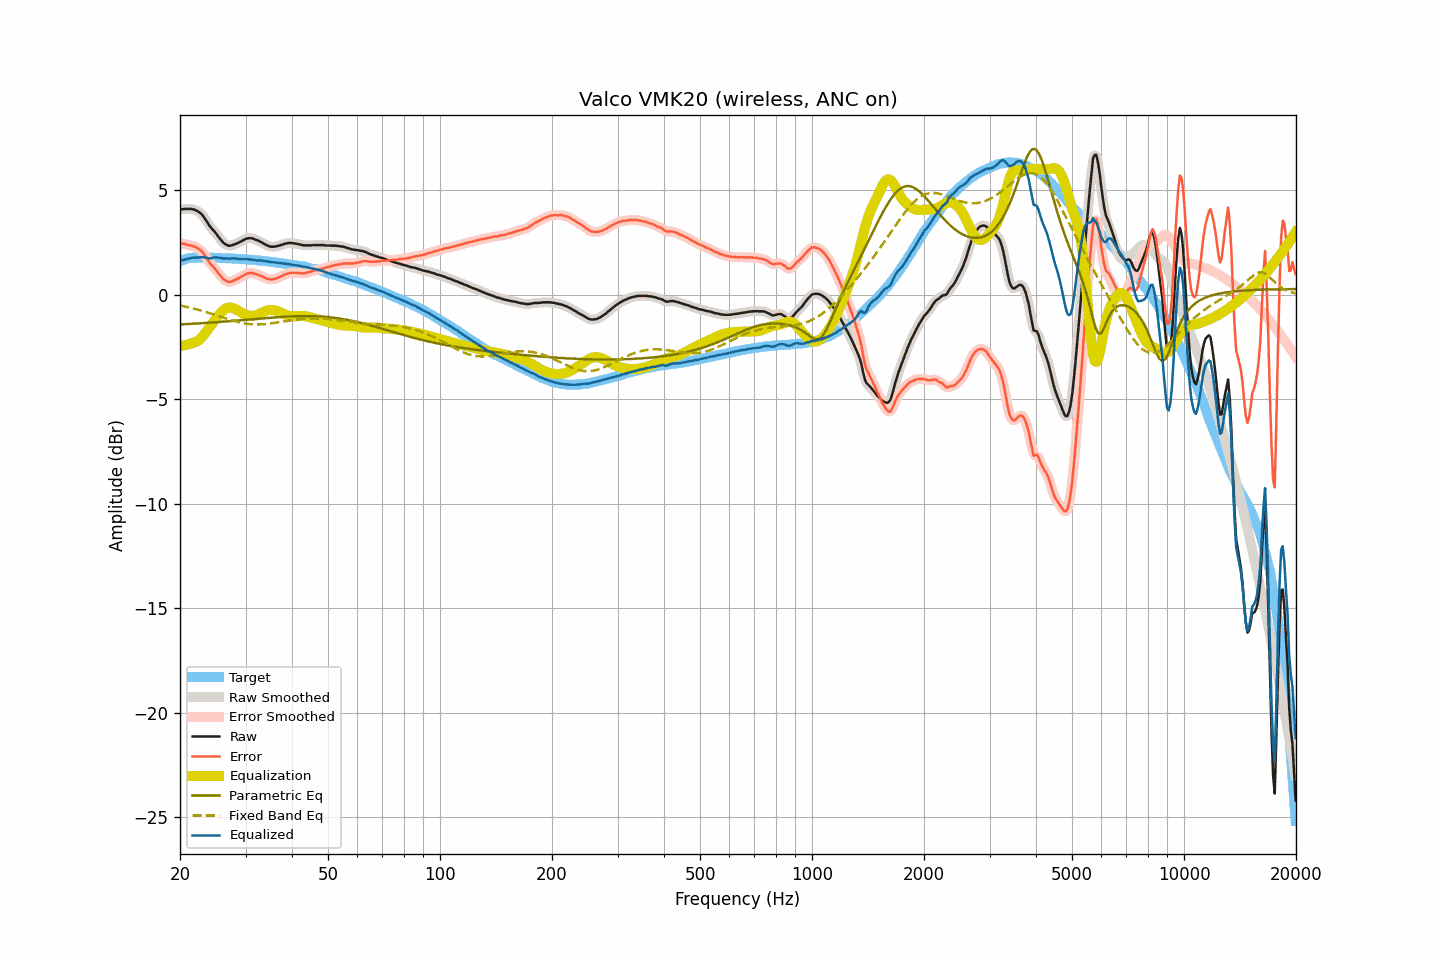

The data file committed next to this chart (first rows):
frequency, raw, smoothed, error, error_smoothed, equalization, parametric_eq, fixed_band_eq, equalized_raw, equalized_smoothed, target
20.00, 4.07, 4.07, 2.47, 2.47, -2.45, -1.43, -0.53, 1.62, 1.62, 1.60
20.20, 4.08, 4.08, 2.45, 2.45, -2.44, -1.43, -0.54, 1.63, 1.63, 1.63
20.40, 4.09, 4.09, 2.43, 2.43, -2.44, -1.42, -0.56, 1.65, 1.65, 1.66
20.61, 4.10, 4.09, 2.42, 2.41, -2.42, -1.42, -0.57, 1.67, 1.67, 1.68
20.81, 4.10, 4.10, 2.39, 2.39, -2.41, -1.42, -0.59, 1.69, 1.69, 1.71
21.02, 4.10, 4.10, 2.36, 2.37, -2.39, -1.41, -0.61, 1.71, 1.71, 1.74
21.23, 4.10, 4.10, 2.35, 2.35, -2.37, -1.41, -0.62, 1.73, 1.73, 1.74
21.44, 4.10, 4.09, 2.34, 2.34, -2.34, -1.40, -0.64, 1.76, 1.75, 1.75
21.66, 4.08, 4.08, 2.31, 2.32, -2.32, -1.40, -0.66, 1.76, 1.76, 1.76
21.87, 4.07, 4.06, 2.30, 2.29, -2.29, -1.39, -0.68, 1.77, 1.77, 1.76
22.09, 4.03, 4.03, 2.25, 2.26, -2.26, -1.39, -0.70, 1.77, 1.77, 1.77
22.31, 3.99, 3.99, 2.21, 2.22, -2.22, -1.38, -0.72, 1.77, 1.77, 1.77
22.54, 3.94, 3.94, 2.17, 2.17, -2.16, -1.38, -0.74, 1.78, 1.78, 1.77
22.76, 3.88, 3.87, 2.11, 2.11, -2.09, -1.37, -0.76, 1.79, 1.78, 1.77
22.99, 3.80, 3.79, 2.04, 2.03, -2.01, -1.37, -0.79, 1.79, 1.79, 1.76
23.22, 3.69, 3.69, 1.93, 1.93, -1.91, -1.36, -0.81, 1.78, 1.78, 1.76
23.45, 3.58, 3.57, 1.82, 1.82, -1.81, -1.36, -0.83, 1.76, 1.76, 1.76
23.69, 3.46, 3.45, 1.70, 1.69, -1.71, -1.35, -0.85, 1.75, 1.74, 1.76
23.92, 3.33, 3.34, 1.57, 1.57, -1.60, -1.35, -0.88, 1.72, 1.73, 1.76
24.16, 3.23, 3.23, 1.46, 1.47, -1.49, -1.34, -0.90, 1.73, 1.73, 1.77
24.40, 3.14, 3.14, 1.37, 1.38, -1.39, -1.34, -0.93, 1.75, 1.75, 1.77
24.65, 3.06, 3.05, 1.30, 1.29, -1.29, -1.33, -0.95, 1.77, 1.77, 1.75
24.89, 2.97, 2.96, 1.21, 1.21, -1.19, -1.33, -0.98, 1.78, 1.78, 1.75
25.14, 2.87, 2.86, 1.11, 1.11, -1.09, -1.32, -1.00, 1.78, 1.77, 1.75
25.39, 2.76, 2.76, 1.00, 1.01, -1.00, -1.32, -1.03, 1.76, 1.76, 1.75
25.65, 2.66, 2.66, 0.91, 0.91, -0.91, -1.31, -1.05, 1.75, 1.75, 1.75
25.91, 2.57, 2.56, 0.83, 0.82, -0.83, -1.30, -1.08, 1.74, 1.74, 1.74
26.16, 2.48, 2.48, 0.74, 0.75, -0.75, -1.30, -1.10, 1.72, 1.73, 1.74
26.43, 2.42, 2.42, 0.68, 0.68, -0.69, -1.29, -1.13, 1.72, 1.72, 1.74
26.69, 2.38, 2.37, 0.64, 0.63, -0.65, -1.29, -1.15, 1.73, 1.72, 1.74
26.96, 2.34, 2.34, 0.60, 0.61, -0.63, -1.28, -1.18, 1.71, 1.72, 1.73
27.23, 2.34, 2.34, 0.60, 0.60, -0.62, -1.27, -1.20, 1.72, 1.72, 1.73
27.50, 2.35, 2.35, 0.61, 0.62, -0.63, -1.27, -1.23, 1.72, 1.72, 1.73
27.77, 2.38, 2.38, 0.66, 0.65, -0.65, -1.26, -1.25, 1.73, 1.73, 1.72
28.05, 2.41, 2.40, 0.69, 0.69, -0.68, -1.25, -1.27, 1.73, 1.73, 1.72
28.33, 2.44, 2.44, 0.73, 0.73, -0.72, -1.25, -1.29, 1.72, 1.72, 1.71
28.62, 2.47, 2.47, 0.76, 0.76, -0.76, -1.24, -1.31, 1.71, 1.71, 1.71
28.90, 2.51, 2.51, 0.80, 0.80, -0.81, -1.24, -1.33, 1.70, 1.70, 1.70
29.19, 2.55, 2.55, 0.85, 0.85, -0.85, -1.23, -1.35, 1.69, 1.69, 1.69
29.48, 2.59, 2.59, 0.89, 0.89, -0.90, -1.22, -1.36, 1.69, 1.69, 1.70
29.78, 2.63, 2.63, 0.94, 0.94, -0.94, -1.22, -1.38, 1.69, 1.69, 1.69
30.08, 2.67, 2.66, 0.98, 0.98, -0.97, -1.21, -1.39, 1.70, 1.69, 1.69
30.38, 2.69, 2.69, 1.01, 1.01, -1.00, -1.20, -1.40, 1.69, 1.69, 1.68
30.68, 2.70, 2.70, 1.02, 1.03, -1.01, -1.20, -1.41, 1.68, 1.69, 1.67
30.99, 2.70, 2.70, 1.04, 1.03, -1.02, -1.19, -1.42, 1.68, 1.67, 1.66
31.30, 2.69, 2.68, 1.03, 1.02, -1.02, -1.18, -1.43, 1.67, 1.66, 1.66
31.61, 2.66, 2.66, 1.00, 1.01, -1.01, -1.18, -1.43, 1.65, 1.65, 1.66
31.93, 2.63, 2.63, 0.98, 0.99, -0.99, -1.17, -1.43, 1.64, 1.64, 1.64
32.24, 2.60, 2.60, 0.96, 0.96, -0.96, -1.16, -1.43, 1.63, 1.63, 1.63
32.57, 2.57, 2.56, 0.94, 0.94, -0.93, -1.16, -1.43, 1.64, 1.63, 1.63
32.89, 2.53, 2.53, 0.90, 0.90, -0.90, -1.15, -1.43, 1.63, 1.63, 1.63
33.22, 2.49, 2.48, 0.87, 0.87, -0.86, -1.14, -1.43, 1.62, 1.62, 1.61
33.55, 2.44, 2.44, 0.82, 0.83, -0.83, -1.14, -1.42, 1.61, 1.61, 1.61
33.89, 2.40, 2.40, 0.80, 0.80, -0.80, -1.13, -1.41, 1.60, 1.60, 1.60
34.23, 2.36, 2.36, 0.76, 0.76, -0.77, -1.12, -1.41, 1.59, 1.59, 1.60
34.57, 2.33, 2.32, 0.74, 0.74, -0.75, -1.12, -1.40, 1.58, 1.57, 1.58
34.92, 2.30, 2.30, 0.73, 0.73, -0.74, -1.11, -1.39, 1.56, 1.56, 1.57
35.27, 2.29, 2.29, 0.72, 0.73, -0.73, -1.10, -1.38, 1.55, 1.55, 1.57
35.62, 2.29, 2.29, 0.73, 0.73, -0.74, -1.10, -1.37, 1.55, 1.55, 1.55
35.97, 2.30, 2.30, 0.76, 0.75, -0.75, -1.09, -1.35, 1.54, 1.54, 1.54
... 635 more rows
